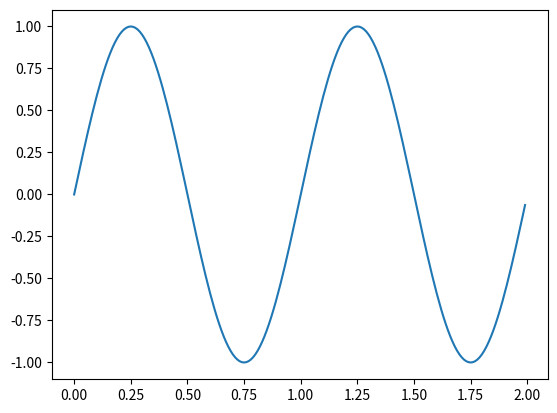

Source code (Python):
import numpy as np
import matplotlib.pyplot as plt

x=np.arange(0.0,2.0,0.01)
y=np.sin(2.0*np.pi*x)
plt.plot(x,y)
plt.show()
